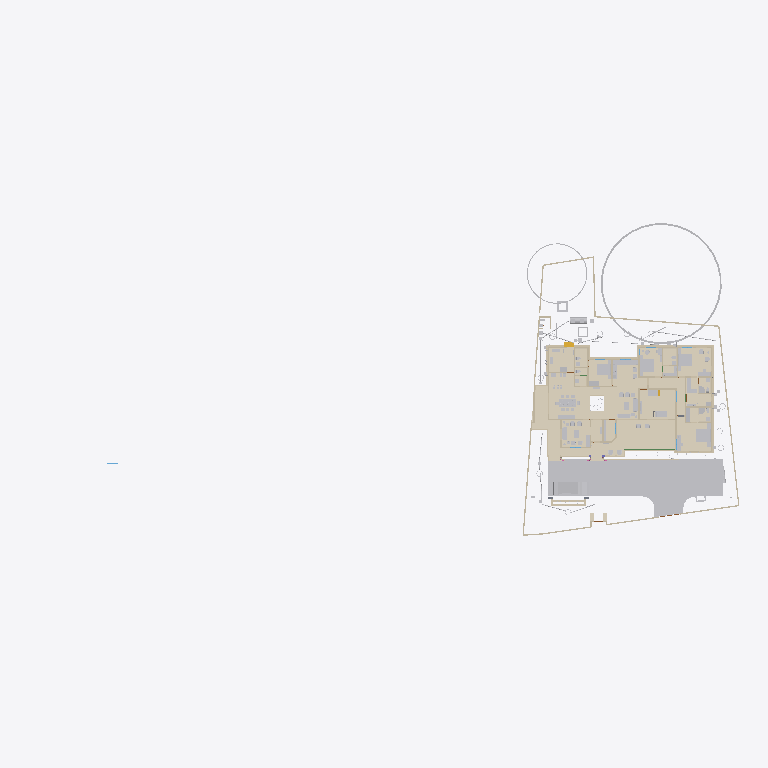
Plan cut of the same IFC building model at storey 'GF' (level 0.00 m, cut at 1.40 m), seen from above with north up, elements coloured by IFC class (only those large enough to see are counted): 39 walls (beige), 36 other elements (light grey), 28 coverings (cream), 1 beam (green), 1 stair flight (yellow). Cut surfaces are drawn darker.
Extent 101.4 m × 45.8 m × 45.1 m (x, y, z). Storeys (10): GF at 0.00 m; 00 at 0.00 m; FFtop at 0.00 m; GFLintel at 0.00 m; FF at 0.00 m; Footing at 0.00 m; Verandah at 0.00 m; Plumbing at 0.00 m; schedule at 0.00 m; Electrical at 0.00 m. Elements (2658): 483 IfcSystemFurnitureElement, 465 IfcBuildingElementProxy, 292 IfcWall, 254 IfcBeam, 228 IfcCovering, 157 IfcSwitchingDevice, 86 IfcLightFixture, 79 IfcPipeSegment, 59 IfcFurniture, 59 IfcOutlet, 55 IfcGeographicElement, 54 IfcWindow.

HEADER;
FILE_DESCRIPTION(('ViewDefinition[DesignTransferView]'),'2;1');
FILE_NAME('Sreekesh.ifc','2026-06-22T06:39:55+05:30',(),(),'IfcOpenShell 0.8.5','Bonsai 0.8.5','Nobody');
FILE_SCHEMA(('IFC4X3'));
ENDSEC;
DATA;
#1=IFCPROJECT('0aPvmvJuf5owphcfiKWAsN',$,'My Project',$,$,$,$,(#14,#26),#9);
#30=IFCSITE('3jTVXq97zE2OZTfzZH9iYT',$,'My Site',$,$,#53,$,$,$,$,$,$,$,$);
#211744=IFCSITE('2pH2ecD1v9bgK8psTEcl$_',$,'Site',$,$,#547284,#211754,$,$,(8,52,49,300000),(76,38,36,300000),$,$,$);
#36=IFCBUILDING('3Bt1MypEf4fuqFfshm9kTs',$,'My Building',$,$,#59,$,$,$,$,$,$);
#333137=IFCBUILDING('2u05Cn$TD6OPdaLJzvNsxO',$,'GFWall',$,$,#507878,$,$,$,$,$,$);
#339211=IFCBUILDING('002Xt49mzDahM74jmffgUi',$,'GF-P',$,$,#507873,$,$,$,$,$,$);
#42=IFCBUILDINGSTOREY('3Yt8GBe1vE1Byt_$JKaQnQ',$,'GF',$,$,#509173,$,$,$,$);
#8023=IFCBUILDINGSTOREY('3LNq90aff4Xhn4xfthWyFx',$,'00',$,$,#8039,$,$,$,$);
#71986=IFCBUILDINGSTOREY('1ZF$IMkzjA5efl8XVVA8ry',$,'FFtop',$,$,#508468,$,$,$,$);
#72129=IFCBUILDINGSTOREY('1Nt2vvvNTB5u0X$NIke4ti',$,'GFLintel',$,$,#510858,$,$,$,$);
#83382=IFCBUILDINGSTOREY('2do7yjy$r1eOSN7_GxsK9f',$,'FF',$,$,#508248,$,$,$,$);
#301077=IFCBUILDINGSTOREY('1n3LFyF6X708Cvo1r86gbR',$,'Footing',$,$,#508478,$,$,$,$);
#360055=IFCBUILDINGSTOREY('2kU8qRmBnF7foRmD37T33I',$,'Verandah',$,$,#360071,$,$,$,$);
#367233=IFCBUILDINGSTOREY('3r39yX7tr10xAjP1zlM9FN',$,'Plumbing',$,$,#367249,$,$,$,$);
#436766=IFCBUILDINGSTOREY('2CUKbd$of0Yx1yz6tYDaJY',$,'schedule',$,$,#511718,$,$,$,$);
#442969=IFCBUILDINGSTOREY('0sffW$JV12jOzJZIPBAWvQ',$,'Electrical',$,$,#442985,$,$,$,$);
#363541=IFCCOURSE('0hYJyXEsXANxqeScN2ddTn',$,'Course',$,$,#552989,#363556,$,$);
#591201=IFCCOVERING('3kms8ObvT2A83v6EkiQCtZ',$,'Covering',$,$,#591353,#591200,$,$);
#345031=IFCCOVERING('3RPlCoLTXEkg2LQ5VmhLHT',$,'Covering',$,$,#361378,#345042,$,$);
#578743=IFCCOURSE('10JQwc8Rj1DhdDleds_4eD',$,'Course',$,$,#579139,#578764,$,$);
#590858=IFCCOVERING('0RcNbxwC1BPO6vPsSe5hv0',$,'Covering',$,$,#591403,#590857,$,$);
#158109=IFCGEOGRAPHICELEMENT('1ICn9VC11DLu$jSeyjW6na',$,'GeographicElement',$,$,#159277,#158141,$,$);
#591314=IFCCOVERING('0d2zgKDdP8dwFGBu$GD38F',$,'Covering',$,$,#591373,#591313,$,$);
#590379=IFCCOVERING('2ZGsMYGazAchJobXoI0Ygv',$,'Covering',$,$,#590422,#590395,$,$);
#339327=IFCCOVERING('2gdKm_COPCGQt2$pqnEIyy',$,'Covering',$,$,#509943,#339338,$,$);
#590972=IFCCOVERING('2wUE701ff3ZBcv_UhuFthK',$,'Covering',$,$,#591363,#590971,$,$);
#146729=IFCVEHICLE('0zRPRsukT96P6cuFPGiKs1',$,'Vehicle',$,$,#189086,#146742,$,$);
#590571=IFCCOVERING('0UuWKOFoDDYvmplRYi7h7d',$,'Covering',$,$,#591343,#590570,$,$);
#590628=IFCCOVERING('3pEdpTjbjFLQ$oJNw_068r',$,'Covering',$,$,#591338,#590627,$,$);
#591085=IFCCOVERING('0kYX189Jf7CBGn9ceIdHnd',$,'Covering',$,$,#591378,#591084,$,$);
#66022=IFCWALL('2FUeR5sFb9uwjJGdeVWABU',$,'Wall',$,$,#431152,#66028,$,$);
#309133=IFCWALL('2VcyNDgMn9VgDTDYN_$YR$',$,'Wall',$,$,#508643,#309144,$,$);
#591142=IFCCOVERING('3Wi1uDf0TEzBEG7DUo_LFE',$,'Covering',$,$,#591398,#591141,$,$);
#601444=IFCCOVERING('1aad0Nw0b8pgnEwnKHFkPw',$,'Covering',$,$,#601543,#601443,$,$);
#532540=IFCFURNITURE('3GPb$TX3bAaO0sNvhFpy4W',$,'Furniture',$,$,#538708,#532570,$,$);
#590685=IFCCOVERING('2DZod39rv4RxPbk5$8U$JL',$,'Covering',$,$,#591393,#590684,$,$);
#541370=IFCFURNITURE('3a6eTw$Kf5h8o62ViCN3B9',$,'Furniture',$,$,#615908,#541383,$,$);
#590742=IFCCOVERING('1ni5gOUR9DqRnAAhVVpPlZ',$,'Covering',$,$,#591358,#590741,$,$);
#601271=IFCCOVERING('2Z1NrECcXEj9MRDySQAZqv',$,'Covering',$,$,#601523,#601270,$,$);
#590802=IFCCOVERING('1Bs4Doo8HFO94TelcTdwmZ',$,'Covering',$,$,#591348,#590801,$,$);
#158156=IFCGEOGRAPHICELEMENT('2JlHSkVhjCZPlJyc1W8A6K',$,'GeographicElement',$,$,#159282,#158188,$,$);
#65997=IFCWALL('1DC2$ngnnDR8Q9h6mAR0js',$,'Wall',$,$,#345521,#66003,$,$);
#356144=IFCCOVERING('1zMDy9b99F78g0pPFmqkhi',$,'Covering',$,$,#509978,#356160,$,$);
#532526=IFCFURNITURE('3gB9$ESpzFY8X4BymaP12u',$,'Furniture',$,$,#532775,#532562,$,$);
#309107=IFCWALL('01iQiyD9jF981ZNgDvXuAr',$,'Wall',$,$,#508648,#309118,$,$);
#608894=IFCFURNITURE('1rW3RY7jLEV9DGXKZdn0Cj',$,'Furniture',$,$,#610395,#608994,$,$);
#285749=IFCWALL('23M4dZECv7RPP4RWKkyrhY',$,'Wall.082',$,$,#435018,#285760,$,$);
#222195=IFCWALL('2ixJvC9dH599amejUM2w6G',$,'Wall',$,$,#293165,#222215,$,$);
#410350=IFCFURNITURE('36fJsTb99Eyh2vWH1pKTwS',$,'Furniture',$,$,#557811,#410349,$,$);
#90359=IFCWALL('3p_Mlr$7n7WPwtZxEevqS4',$,'Wall',$,$,#507938,#90370,$,$);
#3520=IFCWALL('1kfIyPN_b4JPSDED46DDvv',$,'Wall',$,$,#507918,#3526,$,$);
#601388=IFCCOVERING('2OfGI35pf0Lf5cIlxdGZFD',$,'Covering',$,$,#601533,#601387,$,$);
#524552=IFCFURNITURE('1Rp$DFOJXFWOqRZHaLRtD$',$,'Cube',$,$,#621707,#524553,$,.BED.);
#308639=IFCWALL('0UYp14YpP1MAW0yCb4nw87',$,'Wall',$,$,#508658,#308650,$,$);
#590915=IFCCOVERING('3HWV9OZZz6DxRQIJbYTFsv',$,'Covering',$,$,#591388,#590914,$,$);
#601332=IFCCOVERING('0OeQfY7$zDCAoos9A$4lI9',$,'Covering',$,$,#601528,#601331,$,$);
#415580=IFCTANK('0zlhS4RPL7lRfPwGcdKWnU',$,'Tank',$,$,#532270,#530482,$,$);
#528805=IFCELECTRICAPPLIANCE('2815wh2PP0iwDPzxAV3Eup',$,'ElectricAppliance',$,$,#604021,#528831,'#08',$);
#591029=IFCCOVERING('2bze4YSY9A6hP20$0LKr09',$,'Covering',$,$,#591368,#591028,$,$);
#226167=IFCWALL('1JVywoPUH41xuuLQv_Mf23',$,'Wall.082',$,$,#434788,#226178,$,$);
#345472=IFCWALL('0yhntx_XHBtOwqFxJIUy0e',$,'Wall.082',$,$,#345566,#345483,$,$);
#2872=IFCWALL('0VICnwrYLCM9IhHcjSiD9g',$,'Wall',$,$,#507923,#2879,$,$);
#578551=IFCWALL('3M_0KDf$P8_e6nv0RxeMA_',$,'Wall',$,$,#578974,#578571,$,$);
#18646=IFCWALL('20GHUXbGDFDBHE5XphavUy',$,'Wall',$,$,#507978,#18657,$,$);
#601500=IFCCOVERING('3Vs__SWM15bRIIGsxWIyv$',$,'Covering',$,$,#601538,#601499,$,$);
#309159=IFCWALL('1V_dIHu1r0A9eGkskasoOA',$,'Wall',$,$,#508673,#309170,$,$);
#517779=IFCSYSTEMFURNITUREELEMENT('3fPqnovFD6PBVCUAuJHDfW',$,'SystemFurnitureElement',$,$,#518458,#517790,$,$);
#555661=IFCFURNITURE('2GzT$pXNL1vRe0kpRIOYdw',$,'Furniture',$,$,#556685,#555674,$,$);
#285691=IFCWALL('3FXX66X1H7gQUhINB1ZqHj',$,'Wall.082',$,$,#434912,#285702,$,$);
#65947=IFCWALL('08s$eE7qfC1vtHJbeTdsNK',$,'Wall',$,$,#434943,#65953,$,$);
#308743=IFCWALL('3Tnn_JHV999eTqU$lk38Gu',$,'Wall',$,$,#508668,#308754,$,$);
#356399=IFCCOVERING('2Adp7p7Vr1eu_pEkAkRGdd',$,'Covering',$,$,#509983,#356433,$,$);
#18042=IFCWALL('3bhXUDB39FaPZW_NASdZlT',$,'Wall',$,$,#508023,#18053,$,$);
#414421=IFCWASTETERMINAL('3h7h8u_I98lOH4BWXVcUCV',$,'WasteTerminal',$,$,#532275,#530490,$,$);
#101757=IFCWALL('3Re5U6AfH5hRjhCU8HzlUQ',$,'Wall',$,$,#149415,#101777,$,$);
#24001=IFCWALL('3hphgpD2b28xqT53FPskSj',$,'Wall',$,$,#507968,#24012,$,$);
#406302=IFCFURNITURE('0QVhsRe3v2xh1mazg7g3pY',$,'Furniture',$,$,#549602,#549588,$,$);
#18525=IFCWALL('2nl9frQ2v9fwHEG6jroVG1',$,'Wall',$,$,#507973,#18536,$,$);
#65878=IFCWALL('1RxXXtAKb3$uqm3spal5Ab',$,'Wall.049',$,$,#434824,#65884,$,$);
#110356=IFCWALL('3Jc2L501zCIf2lBfrewdbK',$,'Wall',$,$,#434868,#110367,$,$);
#18672=IFCWALL('0s5YaOi8jF58ocUKtzFB68',$,'Wall',$,$,#507893,#18683,$,$);
#8133=IFCWALL('2NV9tTUID8IOq7fV7oI$I_',$,'Wall',$,$,#149410,#8144,$,$);
#406109=IFCFURNITURE('055N_$xmX9ZQbc0CYFtvE3',$,'Furniture',$,$,#510138,#406108,$,$);
#4072=IFCWALL('0Y3rN168r7Jxb0OqetfU7X',$,'Wall',$,$,#507988,#4083,$,$);
#18194=IFCWALL('1AbV9w0nLBfPekv$ii5eki',$,'Wall',$,$,#507943,#18205,$,$);
#555547=IFCFURNITURE('1uAEi3HEv4SPg_R2PPJ8aO',$,'Furniture',$,$,#556695,#555560,$,$);
#523669=IFCSYSTEMFURNITUREELEMENT('1BLwOiLtL8NvU3rrkohp3Z',$,'SystemFurnitureElement',$,$,#526388,#523680,$,$);
#93900=IFCBEAM('0gdpNefCnB7wAvxTxiZvHd',$,'Beam',$,$,#509828,#93911,$,$);
#411752=IFCFURNITURE('3keQdM9i5FJ9JBwmsM_Qg3',$,'Furniture',$,$,#510098,#411751,$,$);
#205023=IFCWALL('2UCXlaZiz9gRZ4iLCU3mzL',$,'Wall',$,$,#508003,#205034,$,$);
#18431=IFCWALL('0_Fa$t1jbFZejYJKQtXQPU',$,'Wall',$,$,#508043,#18442,$,$);
#329035=IFCWALL('2$n50xrj53zPnnhI4Jq0HX',$,'Wall',$,$,#360082,#329055,$,$);
#79990=IFCSTAIRFLIGHT('1DnY2XVefC_QhnIFzju6yh',$,'StairFlight',$,$,#427783,#148959,$,$,$,$,$,$);
#550429=IFCSYSTEMFURNITUREELEMENT('0nnlFFKJ56lAAkvS3l44O4',$,'SystemFurnitureElement',$,$,#550455,#550440,$,$);
#432166=IFCPIPESEGMENT('0tLcvRcXL2le8y4Ii9y0q8',$,'PipeSegment',$,$,#434483,#432200,$,.FLEXIBLESEGMENT.);
#540775=IFCSYSTEMFURNITUREELEMENT('1h56EkDCz818SwStoWg4kf',$,'SystemFurnitureElement',$,$,#540944,#540788,$,$);
#528995=IFCSYSTEMFURNITUREELEMENT('0ycZib9KrBVOnpv$$tnR_Z',$,'SystemFurnitureElement',$,$,#529051,#529006,$,$);
#16913=IFCWALL('3FSYpd1tn9SgCqZ8sPMfkT',$,'Wall',$,$,#551100,#16924,$,$);
#436119=IFCPIPESEGMENT('0Ins4u5i19XO17trhKxKii',$,'PipeSegment',$,$,#436198,#436153,$,.FLEXIBLESEGMENT.);
#475944=IFCFURNITURE('2h$xyDIVv6ngUxrtGwU453',$,'Furniture',$,$,#547314,#475953,$,$);
#528963=IFCSYSTEMFURNITUREELEMENT('3jUUdxHyv5K9ABF7xUoMWM',$,'SystemFurnitureElement',$,$,#529024,#528976,$,$);
#4251=IFCWALL('0Bt3ZVIAf4Xxxu9dLd3uEo',$,'Wall',$,$,#507903,#4262,$,$);
#539164=IFCCOVERING('2bjsifiGn0Ihn7g8thQhHS',$,'Covering',$,$,#539438,#539230,$,$);
#2959=IFCWALL('3OEI3BHmD4XPtrMwXvI884',$,'Wall',$,$,#546380,#2970,$,$);
#555601=IFCFURNITURE('2GzgKwYpr1ugWjLacg1bA7',$,'Furniture',$,$,#556700,#555614,$,$);
#624526=IFCSANITARYTERMINAL('3D1I1HI9rBThVNxuvkOZBW',$,'SanitaryTerminal',$,$,#624601,#624539,$,$);
#309185=IFCWALL('1RTxTTrCL8QeAofqzjoycv',$,'Wall',$,$,#508628,#309196,$,$);
#3151=IFCWALL('2frHB1bR9FtP23RXamn7Ko',$,'Wall',$,$,#508018,#3162,$,$);
#120632=IFCWALL('2Lqjpf9Aj0Vh1iBvOWYUCR',$,'Wall',$,$,#507993,#120643,$,$);
#529320=IFCSYSTEMFURNITUREELEMENT('2YaI3mn6v6JxiVsyBuvwwD',$,'SystemFurnitureElement',$,$,#529659,#529331,$,$);
#414527=IFCWASTETERMINAL('0v1hqfc$r1$wf5R2fPkqwY',$,'WasteTerminal',$,$,#532285,#530579,$,$);
#4009=IFCWALL('2lHSG51rHEfeNsY_Rnf304',$,'Wall',$,$,#507888,#4020,$,$);
#487833=IFCELECTRICAPPLIANCE('1p4CeRyr5Ahfxe1LVhmrOv',$,'ElectricAppliance',$,$,#499608,#487862,'EA-R-K',$);
#414203=IFCSANITARYTERMINAL('1TZeRF9t54uwS6h95ZvvLS',$,'SanitaryTerminal',$,$,#624525,#414202,$,$);
#18016=IFCWALL('2qNYwIywzDnw0eOADeB3_0',$,'Wall',$,$,#507953,#18027,$,$);
#625926=IFCSYSTEMFURNITUREELEMENT('2rjycZ92jAoPx7fmP3BAa2',$,'SystemFurnitureElement',$,$,#625998,#625938,$,$);
#356323=IFCCOVERING('0Kr30ECcLEcfNCKSKvTgbF',$,'Covering',$,$,#510258,#356375,$,$);
#559273=IFCCOVERING('1zbQnbTQv33QDn0Zz$lylS',$,'Covering',$,$,#559302,#559284,$,$);
#559303=IFCCOVERING('0vojhd1z1CHforqqMFnEFx',$,'Covering',$,$,#559499,#559314,$,$);
#497548=IFCTANK('3oAoB5BAv6UPrrU3xjv_yM',$,'Tank',$,$,#532093,#530352,$,$);
#592805=IFCCOVERING('3eHs8IRy9F4ObdHhf$YkaL',$,'Covering',$,$,#599533,#592804,$,$);
ENDSEC;
